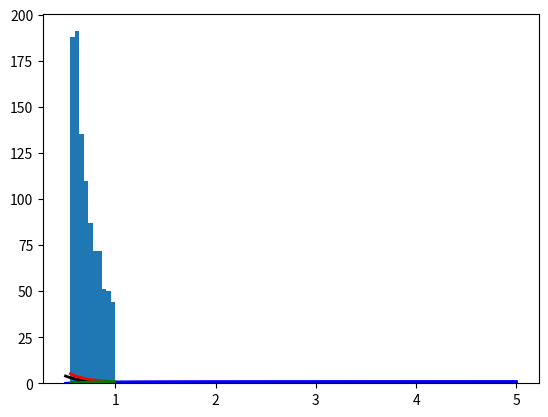

Recreate this plot in Python. (Note: this script raises an exception after producing the figure.)
import scipy.stats
import numpy as np
import matplotlib.pyplot as plt
from math import ceil
import scipy.integrate

class TruncatedDistWrapper():
    def __init__(self, dist, lower_bound=0, upper_bound=1):
        self.dist = dist
        self.normalizing_factor = dist.cdf(upper_bound) - dist.cdf(lower_bound)
        self.lower_bound = lower_bound
        self.upper_bound = upper_bound
        assert self.upper_bound > self.lower_bound
 
    def pdf(self, x):
        x = np.array(x, ndmin=1)
        r = map(lambda Y: self.dist.pdf(Y) / self.normalizing_factor \
                            if (Y >= self.lower_bound and Y <= self.upper_bound) else 0, x)
        r = np.array(list(r))
        if len(r.flatten()) == 1:
            r = float(r)
        return r
        
    def cdf(self, x):
        x = np.array(x, ndmin=1)
        r = map(lambda Y: 0 if Y < self.lower_bound else 1 if Y > self.upper_bound \
                            else (self.dist.cdf(Y) - self.dist.cdf(self.lower_bound))/ self.normalizing_factor, x)
        r = np.array(list(r))
        if len(r.flatten()) == 1:
            r = float(r)
        return r
        
    def ppf(self, x):
        x = np.array(x, ndmin=1)
        assert (x >= 0).all() and (x <= 1).all()
        return self.dist.ppf(x * self.normalizing_factor + self.dist.cdf(self.lower_bound))

    def rvs(self, size=1):
        init_sample_size = int(ceil(size / self.normalizing_factor * 1.1))
        sample = self.dist.rvs(size=init_sample_size)
        sample = sample[sample>=self.lower_bound]
        sample = sample[sample<=self.upper_bound]
        while len(sample) < size:
            sample = np.append(sample, self.rvs(size - len(sample)))
        return sample[:size]    
    
    def mean(self):
        mean_estimate, mean_error = scipy.integrate.quad(lambda Y: Y*self.pdf(Y), self.lower_bound, self.upper_bound)
        return mean_estimate

if __name__ == "__main__":
    non_truncated = scipy.stats.pareto(b=2, loc=0, scale=0.5)
    truncated = TruncatedDistWrapper(lower_bound=0.55, upper_bound=1., dist=non_truncated)

    x = np.linspace(non_truncated.ppf(0.01), non_truncated.ppf(0.99), 100)
    x2 = np.linspace(truncated.ppf(0.01), truncated.ppf(0.99), 100)

    fig, ax = plt.subplots(1, 1)
    ax.plot(x, non_truncated.pdf(x), 'k-', lw=2, label='non-truncated pdf')
    ax.plot(x2, truncated.pdf(x2), 'r-', lw=2, label='truncated pdf')
    ax.plot(x, non_truncated.cdf(x), 'b-', lw=2, label='non-truncated cdf')
    ax.plot(x2, truncated.cdf(x2), 'g-', lw=2, label='truncated cdf')
    sample = truncated.rvs(size=1000)
    ax.hist(sample, normed=True, histtype='stepfilled', alpha=0.4)
    ax.legend(loc='best', frameon=False)
    plt.show()
    
    print(truncated.mean())
